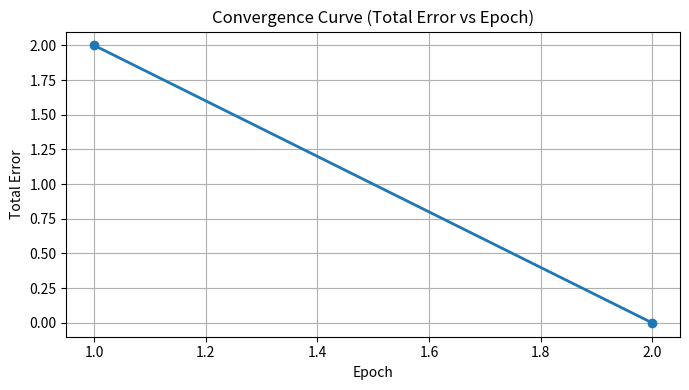
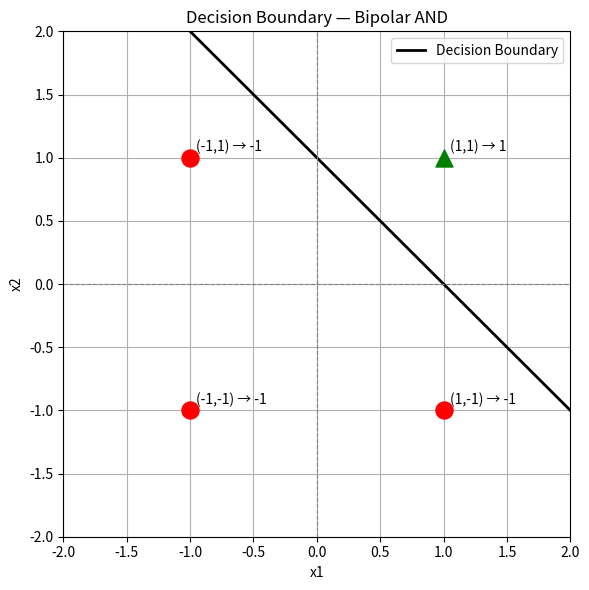

Write Python code to recreate these figures, in order.
#input Bipolar AND function
import numpy as np
import matplotlib.pyplot as plt

# ==========================================
# Bipolar AND Input and Target
# ==========================================

X = np.array([
    [-1, -1],
    [-1,  1],
    [ 1, -1],
    [ 1,  1]
])

T = np.array([-1, -1, -1, 1])

print("Inputs:")
print(X)

print("\nTargets:")
print(T)


# ==========================================
# Learning Parameters
# ==========================================

lr = 0.1

# Initial weights
W = np.zeros(2)

# Initial bias
b = 0.0

# Maximum epochs
max_epochs = 100

print("\nInitial Weights:", W)
print("Initial Bias:", b)


# ==========================================
# Bipolar Step Function
# ==========================================

def bipolar_step(net):

    if net >= 0:
        return 1
    else:
        return -1


# ==========================================
# Perceptron Training
# ==========================================

epoch_errors = []

for epoch in range(max_epochs):

    total_error = 0

    for i in range(len(X)):

        # Calculate net input
        net = np.dot(X[i], W) + b

        # Calculate output
        y = bipolar_step(net)

        # Calculate error
        error = T[i] - y

        # Update weights
        W = W + lr * error * X[i]

        # Update bias
        b = b + lr * error

        # Total error
        total_error += abs(error)

    epoch_errors.append(total_error)

    # Check convergence
    if total_error == 0:
        print(f"\nConverged at Epoch: {epoch + 1}")
        break


# ==========================================
# Final Weights and Bias
# ==========================================

print("\nFinal Weights:", W)
print("Final Bias:", b)


# ==========================================
# Convergence Curve
# ==========================================

plt.figure(figsize=(7, 4))

plt.plot(
    range(1, len(epoch_errors) + 1),
    epoch_errors,
    marker='o',
    linewidth=2
)

plt.title("Convergence Curve (Total Error vs Epoch)")
plt.xlabel("Epoch")
plt.ylabel("Total Error")

plt.grid(True)
plt.tight_layout()
plt.show()


# ==========================================
# Decision Boundary
# ==========================================

plt.figure(figsize=(6, 6))

# Plot data points
for i in range(len(X)):

    if T[i] == 1:
        color = 'green'
        marker = '^'
    else:
        color = 'red'
        marker = 'o'

    plt.scatter(
        X[i][0],
        X[i][1],
        color=color,
        marker=marker,
        s=150,
        zorder=5
    )

    plt.annotate(
        f"({X[i][0]},{X[i][1]}) → {T[i]}",
        (X[i][0] + 0.05, X[i][1] + 0.05)
    )


# Decision Boundary
# W[0]*x1 + W[1]*x2 + b = 0

x1_vals = np.linspace(-2, 2, 100)

if W[1] != 0:

    x2_vals = -(W[0] * x1_vals + b) / W[1]

    plt.plot(
        x1_vals,
        x2_vals,
        'k-',
        linewidth=2,
        label="Decision Boundary"
    )


plt.xlim(-2, 2)
plt.ylim(-2, 2)

plt.axhline(
    0,
    color='gray',
    linestyle='--',
    linewidth=0.8
)

plt.axvline(
    0,
    color='gray',
    linestyle='--',
    linewidth=0.8
)

plt.title("Decision Boundary — Bipolar AND")
plt.xlabel("x1")
plt.ylabel("x2")

plt.legend()
plt.grid(True)
plt.tight_layout()
plt.show()


# ==========================================
# Testing
# ==========================================

print("\n" + "=" * 40)

print(
    f"{'x1':>5} "
    f"{'x2':>5} "
    f"{'Target':>10} "
    f"{'Output':>10}"
)

print("=" * 40)


for i in range(len(X)):

    # Calculate net
    net = np.dot(X[i], W) + b

    # Calculate output
    y = bipolar_step(net)

    print(
        f"{X[i][0]:>5} "
        f"{X[i][1]:>5} "
        f"{T[i]:>10} "
        f"{y:>10}"
    )

print("=" * 40)
